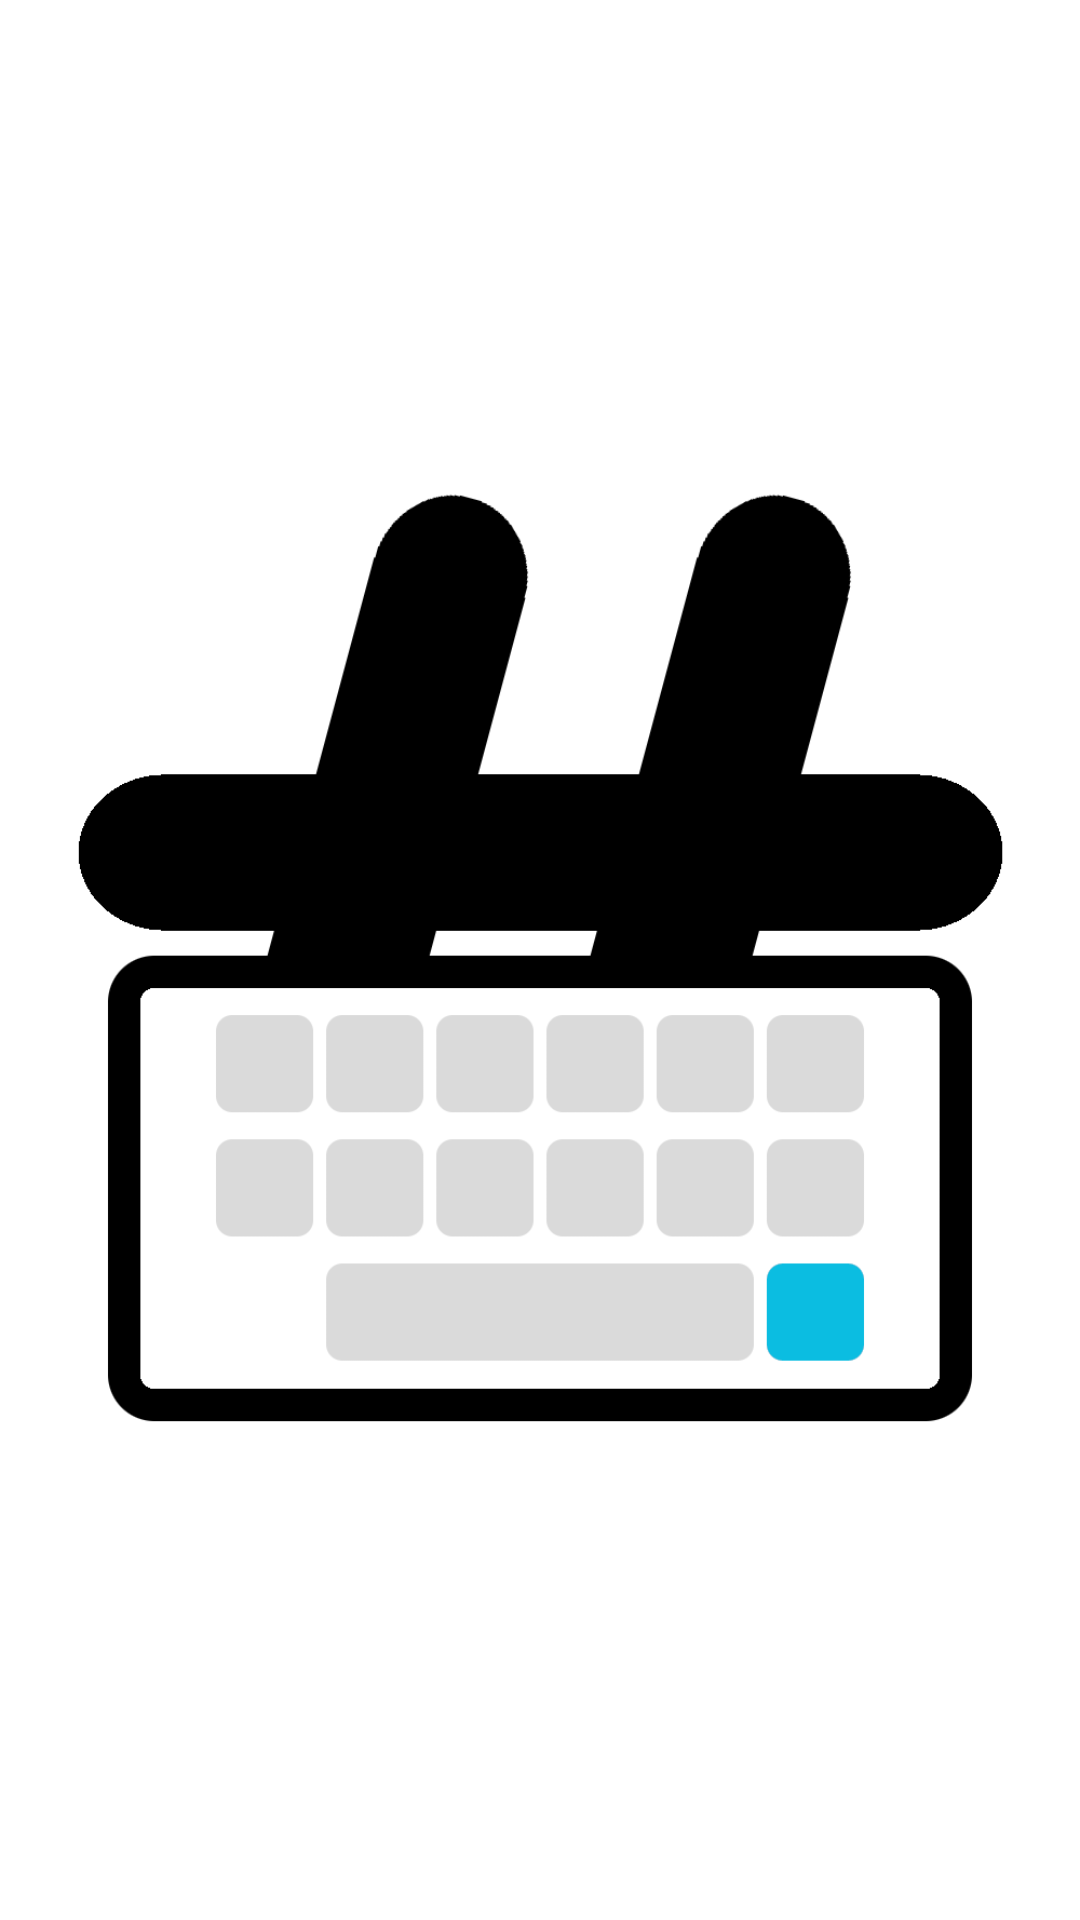

Layout XML and referenced resources for this Android screen:
<!-- AndroidManifest.xml: activity theme Theme.TagBoard.NoActionBar -->
<!-- res/layout/activity_splash.xml -->
<?xml version="1.0" encoding="utf-8"?>
<RelativeLayout xmlns:android="http://schemas.android.com/apk/res/android"
    xmlns:tools="http://schemas.android.com/tools"
    android:layout_width="match_parent"
    android:layout_height="match_parent"
    android:background="@color/logo_color_blue"
    android:gravity="center"
    tools:context=".activities.SplashActivity">

    <ImageView
        android:layout_width="wrap_content"
        android:layout_height="wrap_content"
        android:background="@color/white"
        android:src="@drawable/logo" />

</RelativeLayout>
<!-- resources referenced by this layout -->
<resources>
  <color name="logo_color_blue">#0DBDE2</color>
  <color name="white">#FFFFFFFF</color>
  <!-- drawable logo: png bitmap (drawable, 21388 bytes) -->
  <style name="Theme.TagBoard.NoActionBar">
          <item name="windowActionBar">false</item>
          <item name="windowNoTitle">true</item>
          
      </style>
</resources>
